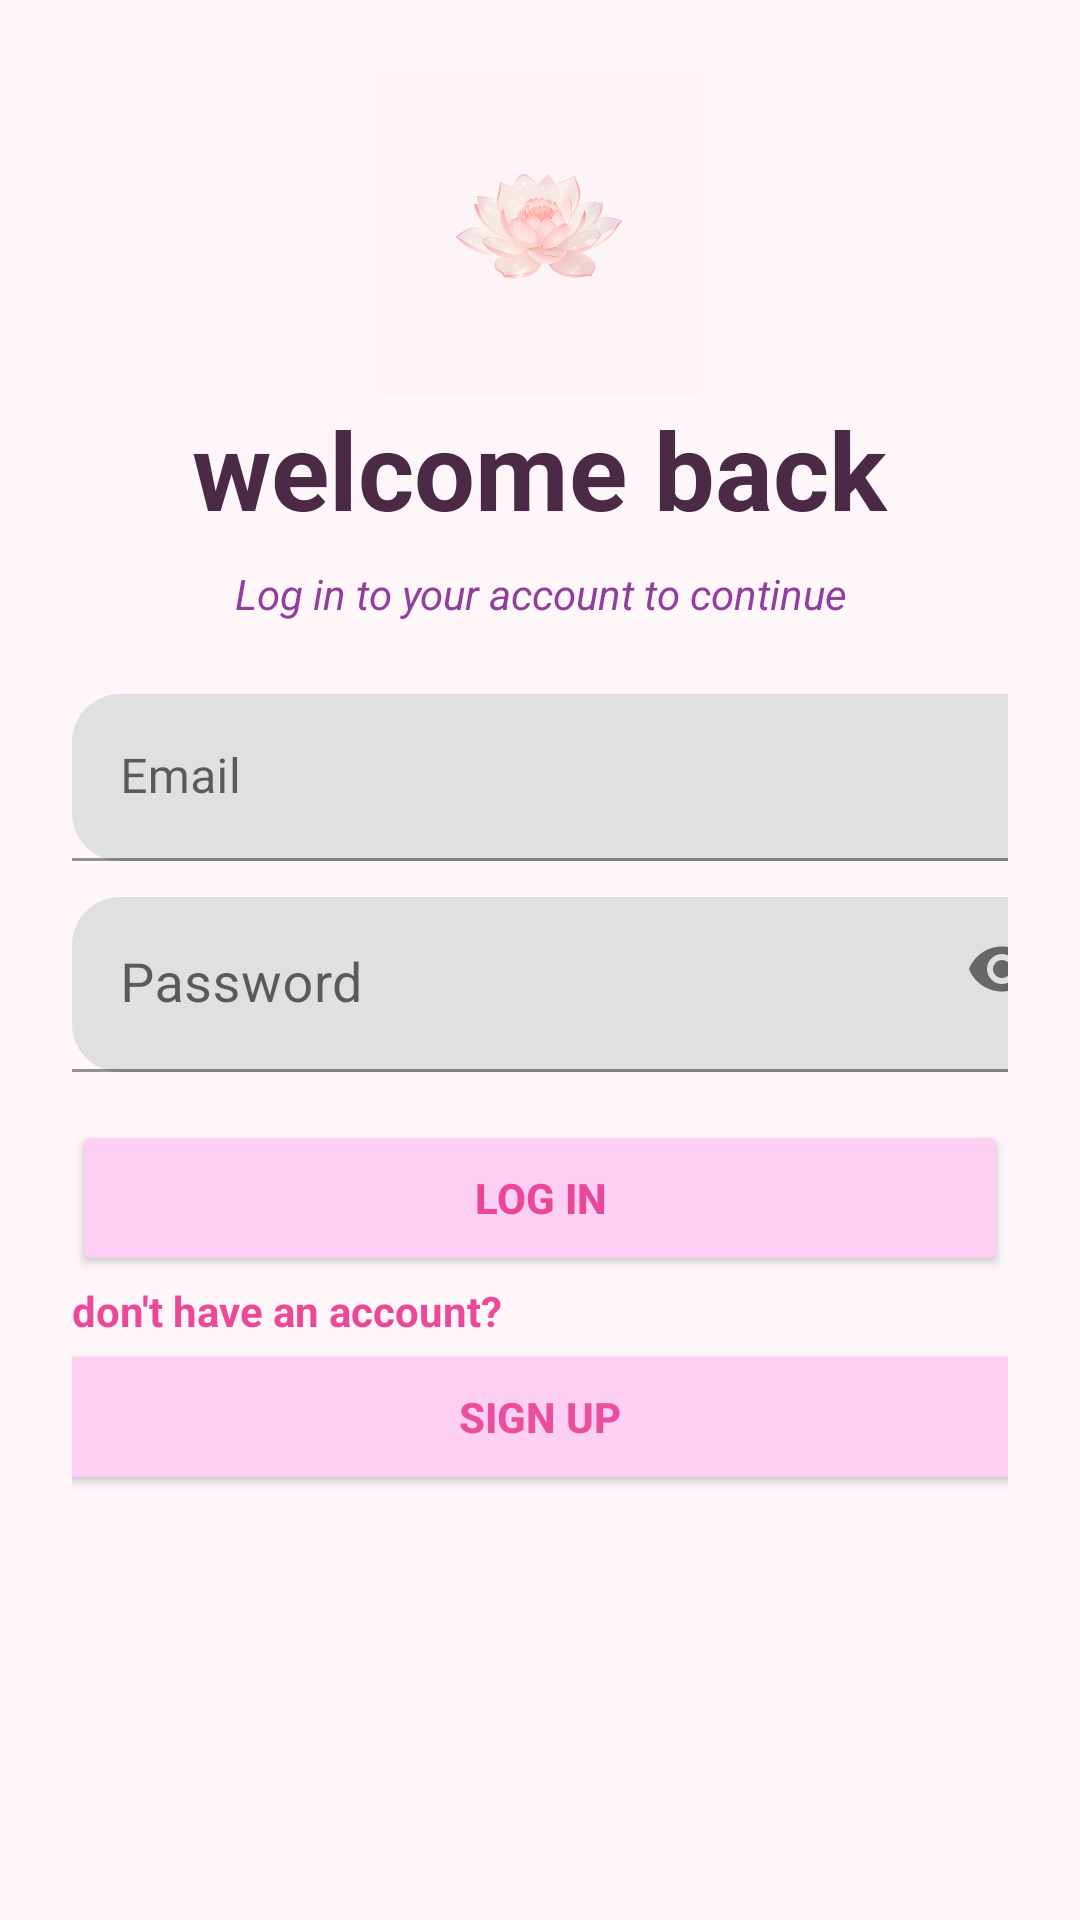

Android layout source for this screen:
<!-- AndroidManifest.xml: application theme Theme.ReemaFinal2 -->
<!-- res/layout/activity_login.xml -->
<?xml version="1.0" encoding="utf-8"?>
<androidx.constraintlayout.widget.ConstraintLayout 
    xmlns:android="http://schemas.android.com/apk/res/android"
    xmlns:app="http://schemas.android.com/apk/res-auto"
    xmlns:tools="http://schemas.android.com/tools"
    android:id="@+id/main"
    android:layout_width="match_parent"
    android:layout_height="match_parent"
    android:background="#FEF6F9"
    >

    <ScrollView
        android:layout_width="match_parent"
        android:layout_height="match_parent"
        android:padding="24dp"
        app:layout_constraintBottom_toBottomOf="parent"
        app:layout_constraintEnd_toEndOf="parent"
        app:layout_constraintHorizontal_bias="0.0"
        app:layout_constraintStart_toStartOf="parent"
        app:layout_constraintTop_toTopOf="parent"
        app:layout_constraintVertical_bias="1.0">

        <LinearLayout
            android:layout_width="match_parent"
            android:layout_height="wrap_content"
            android:gravity="center_horizontal"
            android:orientation="vertical"
            tools:ignore="ExtraText">

            
            <ImageView
                android:id="@+id/imageView2"
                android:layout_width="wrap_content"
                android:layout_height="wrap_content"
                android:background="#FCF4F7"
                android:backgroundTint="#FCF4F7"
                android:contentDescription="@string/todo"
                app:srcCompat="@mipmap/ic_launcher_foreground" />

            
            <TextView
                android:id="@+id/TV_welcome"
                android:layout_width="wrap_content"
                android:layout_height="wrap_content"
                android:layout_marginBottom="8dp"
                android:gravity="center"
                android:text="@string/welcome_back"
                android:textColor="#4A2A44"
                android:textSize="36sp"
                android:textStyle="bold" />

            
            <TextView
                android:id="@+id/TV_Q"
                android:layout_width="wrap_content"
                android:layout_height="wrap_content"
                android:layout_marginBottom="24dp"
                android:gravity="center"
                android:text="Log in to your account to continue"
                android:textColor="#903F9E"
                android:textSize="14sp"
                android:textStyle="italic"
                tools:ignore="HardcodedText" />

            
            <com.google.android.material.textfield.TextInputLayout
                android:layout_width="match_parent"
                android:layout_height="wrap_content"
                android:hint="Email"
                android:orientation="vertical"
                app:boxCornerRadiusBottomEnd="16dp"
                app:boxCornerRadiusBottomStart="16dp"
                app:boxCornerRadiusTopEnd="16dp"
                app:boxCornerRadiusTopStart="16dp"
                app:boxStrokeColor="#DDD6FE"
                app:hintTextColor="#4A2A44"
                tools:ignore="HardcodedText">

                <com.google.android.material.textfield.TextInputEditText
                    android:id="@+id/Etext1"
                    android:layout_width="334dp"
                    android:layout_height="wrap_content"
                    android:textColor="#4A2A44"
                    android:inputType="textEmailAddress"
                    android:textColorHint="#6D5A68"

                    />
            </com.google.android.material.textfield.TextInputLayout>

            
            <com.google.android.material.textfield.TextInputLayout
                android:layout_width="match_parent"
                android:layout_height="wrap_content"
                android:layout_marginTop="12dp"
                android:hint="Password"
                android:orientation="vertical"
                app:boxCornerRadiusBottomEnd="16dp"
                app:boxCornerRadiusBottomStart="16dp"
                app:boxCornerRadiusTopEnd="16dp"
                app:boxCornerRadiusTopStart="16dp"
                app:boxStrokeColor="#DDD6FE"
                app:endIconMode="password_toggle"
                app:hintTextColor="#4A2A44"
                tools:ignore="HardcodedText">

                <com.google.android.material.textfield.TextInputEditText
                    android:id="@+id/Etext2"
                    android:layout_width="334dp"
                    android:layout_height="wrap_content"
                    android:inputType="textPassword"
                    android:textColor="#4A2A44"
                    android:textColorHint="#6D5A68"
                    android:textSize="18sp" />
            </com.google.android.material.textfield.TextInputLayout>

            

            
            <Button
                android:id="@+id/btn_log"
                android:layout_width="match_parent"
                android:layout_height="52dp"
                android:layout_gravity="center"
                android:layout_marginTop="16dp"
                android:backgroundTint="#FDD0F3"
                android:elevation="4dp"
                android:text="@string/log_in"
                android:textColor="#EA4798"
                android:textStyle="bold" />

            <TextView
                android:id="@+id/TV_sign"
                android:layout_width="match_parent"
                android:layout_height="match_parent"
                android:layout_marginTop="2dp"
                android:text="don't have an account?"
                android:textColor="#EC4899"
                android:textSize="14sp"
                android:textStyle="bold" />

            <Button
                android:id="@+id/btn_sign"
                android:layout_width="363dp"
                android:layout_height="52dp"
                android:backgroundTint="#FDD0F3"
                android:text="@string/sign_up"
                android:textColor="#E94F9D"
                android:textStyle="bold"
                />

        </LinearLayout>
    </ScrollView>

</androidx.constraintlayout.widget.ConstraintLayout>
<!-- resources referenced by this layout -->
<resources>
  <!-- mipmap ic_launcher_foreground: webp bitmap (mipmap-hdpi, 5068 bytes) -->
  <string name="log_in">log in</string>
  <string name="sign_up">sign up</string>
  <string name="todo">todo</string>
  <string name="welcome_back">welcome back</string>
  <style name="Theme.ReemaFinal2" parent="Base.Theme.ReemaFinal2" />
  <style name="Base.Theme.ReemaFinal2" parent="Theme.MaterialComponents.DayNight.NoActionBar">
          
      </style>
</resources>
